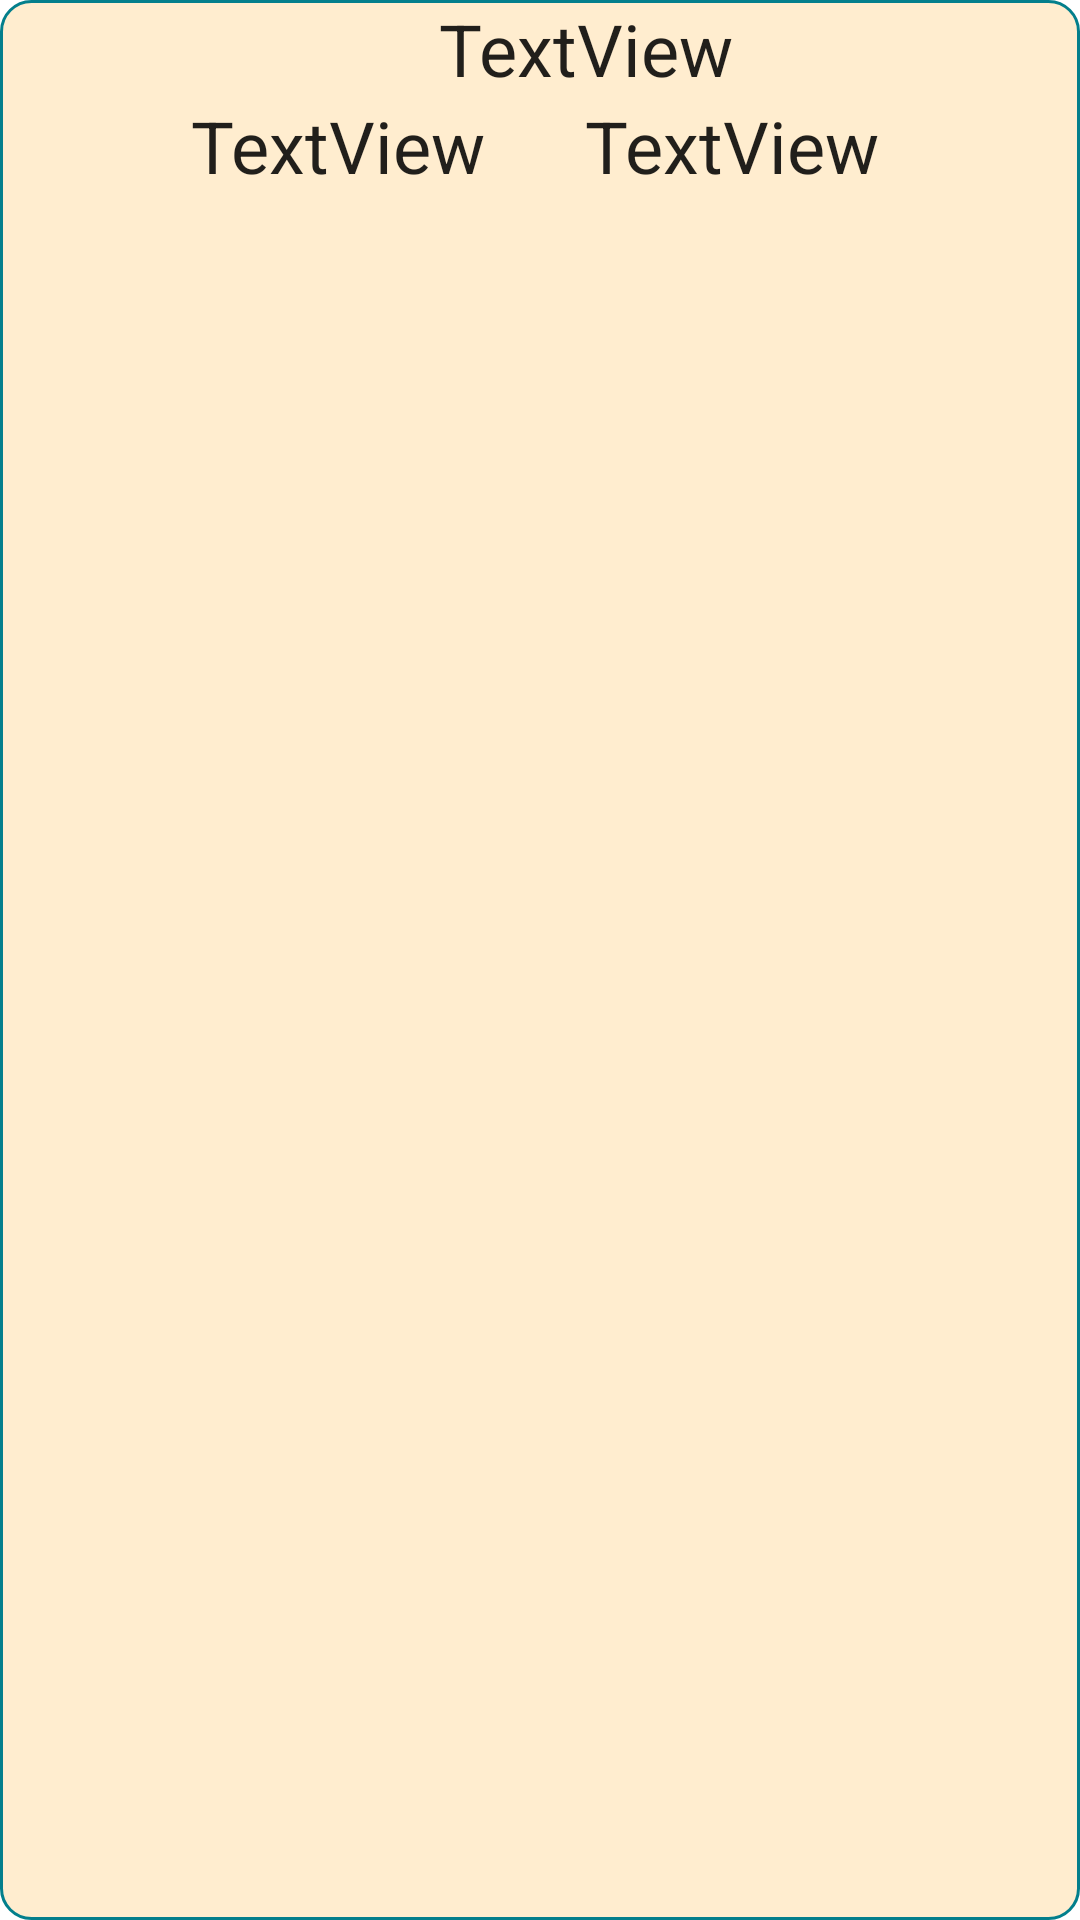

This screen was rendered from an Android layout file. Write that file and the resources it references.
<!-- AndroidManifest.xml: application theme Theme.PetsHuddle -->
<!-- res/layout/pet_item.xml -->
<?xml version="1.0" encoding="utf-8"?>
<LinearLayout xmlns:android="http://schemas.android.com/apk/res/android"
    android:orientation="vertical"
    android:layout_width="match_parent"
    android:layout_height="wrap_content"
    android:background="@drawable/roundedpetscornerbackground"
    android:layout_marginLeft="5dp"
    android:layout_marginRight="5dp"
    android:layout_marginTop="10dp"
    android:layout_marginBottom="10dp">

        <TextView
            android:id="@+id/petNameList"
            android:layout_width="match_parent"
            android:layout_height="wrap_content"
            android:text="TextView"
            android:textAlignment="center"
            style="@style/PetsListStyle"
            />
    <LinearLayout
        android:layout_width="match_parent"
        android:layout_height="wrap_content"
        android:orientation="horizontal">

        <TextView
            android:id="@+id/petSexList"
            android:layout_width="wrap_content"
            android:layout_height="wrap_content"
            android:text="TextView"
            android:textAlignment="center"
            android:layout_weight="1"
            style="@style/PetsListStyle"
            />

        <TextView
            android:id="@+id/petAgeList"
            android:layout_width="wrap_content"
            android:layout_height="wrap_content"
            android:text="TextView"
            android:layout_weight="1"
            style="@style/PetsListStyle"
            />

    </LinearLayout>
</LinearLayout>
<!-- resources referenced by this layout -->
<resources>
  <!-- drawable roundedpetscornerbackground (drawable) -->
  <?xml version="1.0" encoding="utf-8"?>
  <shape xmlns:android="http://schemas.android.com/apk/res/android">
      <corners  android:radius="10dp"/>
      <stroke android:color="#037F8C" android:width="1dp"/>
      <solid android:color="#FFEDCF"/>
      <padding android:left="30dp"/>
  </shape>
  <style name="PetsListStyle" parent="Theme.MaterialComponents.DayNight.NoActionBar">
          <item name="android:textSize">24sp</item>
          <item name="fontFamily">@font/kalamregular</item>
      </style>
  <style name="Theme.PetsHuddle" parent="Theme.MaterialComponents.DayNight.NoActionBar">
          
          <item name="colorPrimary">@color/purple_500</item>
          <item name="colorPrimaryVariant">#49E4F5</item>
          <item name="colorOnPrimary">@color/white</item>
          
          <item name="colorSecondary">@color/teal_200</item>
          <item name="colorSecondaryVariant">@color/teal_700</item>
          <item name="colorOnSecondary">@color/black</item>
          
          <item name="android:statusBarColor" tools:targetApi="l">?attr/colorPrimaryVariant</item>
          
      </style>
  <!-- not gathered from this repository: default colours our renderer supplied (Android Studio template values) -->
  <color name="purple_500">#FF6200EE</color>
  <color name="teal_200">#FF03DAC5</color>
  <color name="teal_700">#FF018786</color>
  <color name="black">#FF000000</color>
  <color name="white">#FFFFFFFF</color>
</resources>
